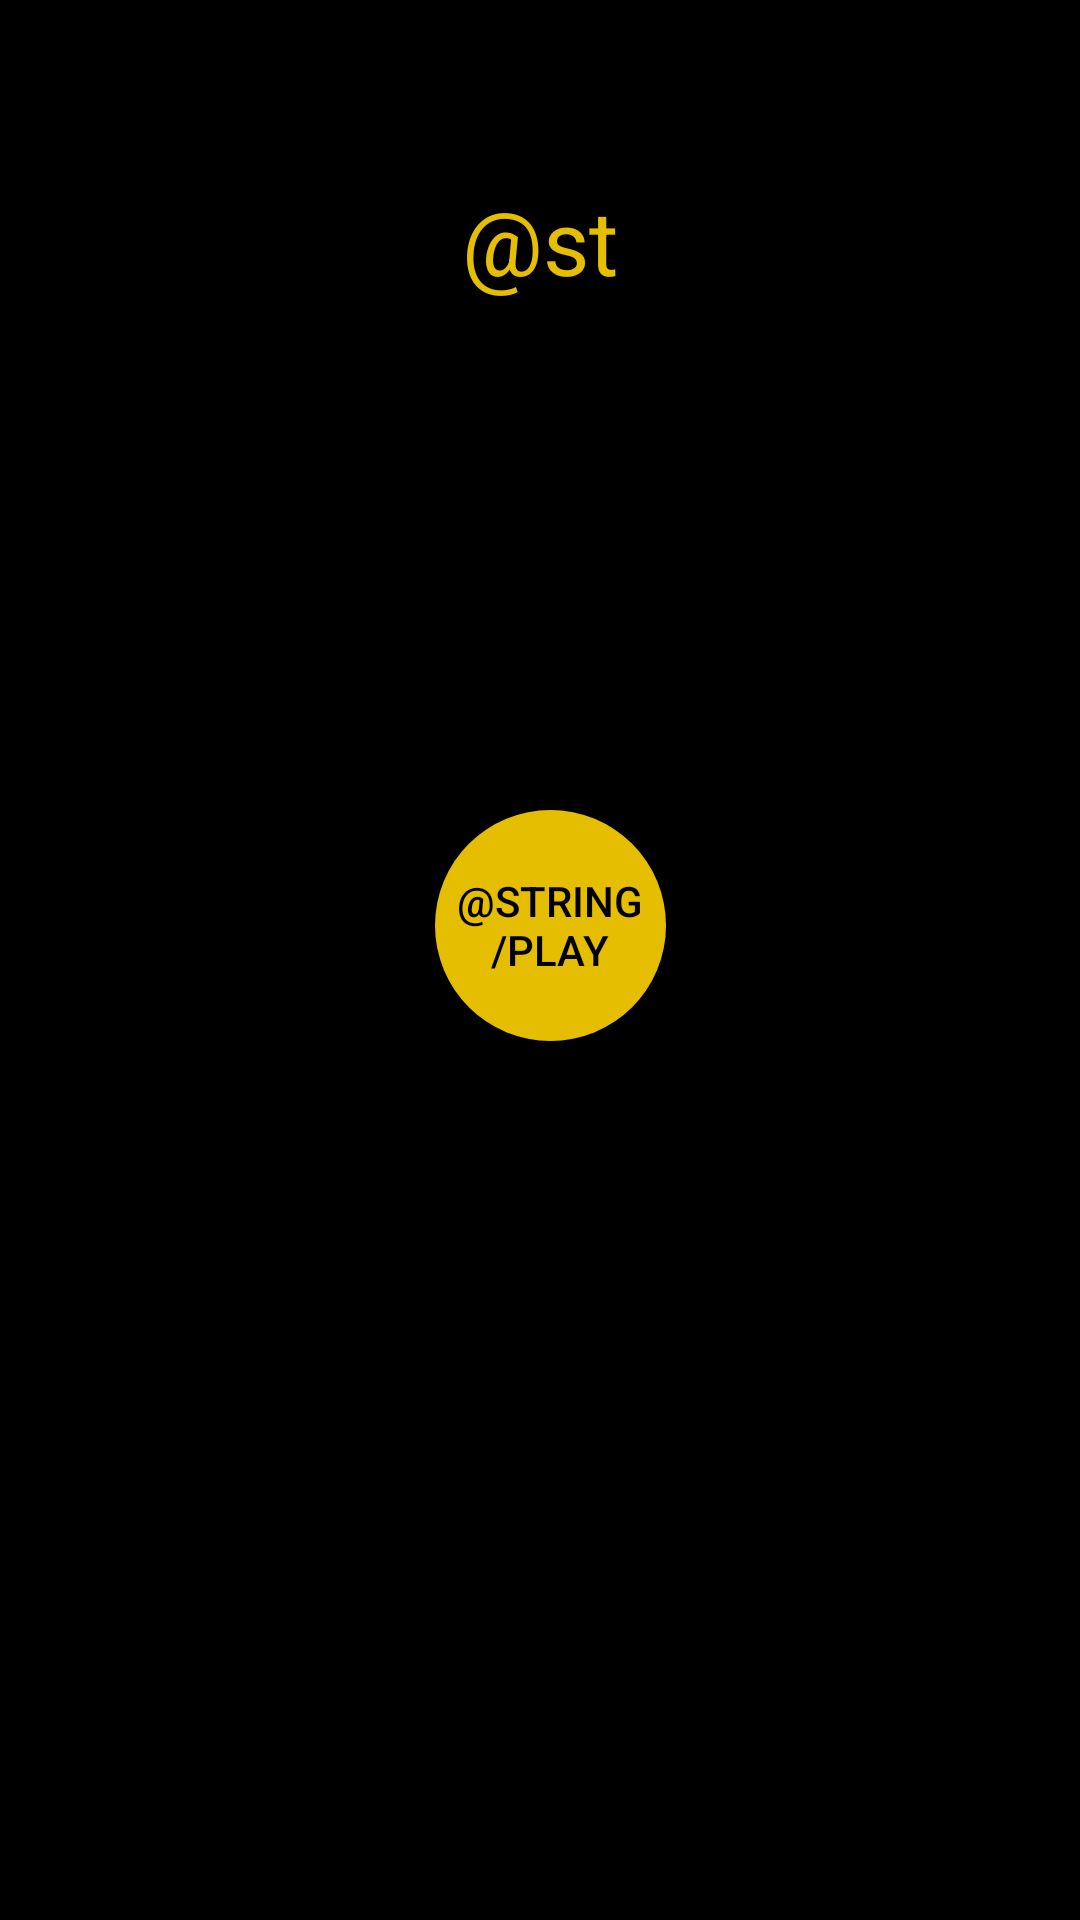

This screen was rendered from an Android layout file. Write that file and the resources it references.
<!-- AndroidManifest.xml: application theme Theme.PoliQuiz -->
<!-- res/layout/game.xml -->
<?xml version="1.0" encoding="utf-8"?>
<LinearLayout xmlns:android="http://schemas.android.com/apk/res/android"
    xmlns:app="http://schemas.android.com/apk/res-auto"
    xmlns:tools="http://schemas.android.com/tools"
    android:layout_width="match_parent"
    android:layout_height="match_parent"
    android:gravity="center_horizontal"
    android:orientation="vertical"
    tools:context=".Game"
    android:background="@color/black">

    <TextView
        android:id="@+id/time"
        android:layout_width="90dp"
        android:layout_height="40dp"
        android:layout_marginTop="60dp"
        android:text="@string/time"
        android:textSize="30sp"
        android:gravity="center"
        android:textColor="@color/giallo_brutto"/>

    <ImageView
        android:id="@+id/img"
        android:layout_width="140dp"
        android:layout_height="140dp"
        android:layout_marginTop="20dp" />

    <LinearLayout

        android:layout_width="350dp"
        android:layout_height="wrap_content"
        android:orientation="horizontal">


        <androidx.appcompat.widget.AppCompatButton
            android:id="@+id/bttPlay"
            android:layout_width="77dp"
            android:layout_height="77dp"
            android:layout_marginStart="140dp"
            android:layout_marginTop="10dp"
            android:background="@drawable/roundedbutton"
            android:backgroundTint="@color/giallo_brutto"
            android:textColor="@color/black"
            android:text="@string/play" />

        <ImageButton
            android:id="@+id/bttSkip"
            android:layout_width="64dp"
            android:layout_height="64dp"
            android:layout_marginStart="80dp"
            android:layout_marginTop="10dp"
            android:background="@android:color/transparent"
            android:src="@android:drawable/ic_media_ff"
            android:visibility="invisible"
            />

    </LinearLayout>

    <LinearLayout

        android:orientation="horizontal"
        android:layout_width="wrap_content"
        android:layout_height="wrap_content">

        <ImageView
            android:id="@+id/firstFlag"
            android:layout_width="64dp"
            android:layout_height="64dp"
            android:layout_marginTop="40dp" />

        <TextView
            android:id="@+id/statusOne"
            android:layout_width="64dp"
            android:layout_height="64dp"
            android:layout_marginTop="40dp"
            android:background="@color/green"
            android:visibility="invisible"/>

    </LinearLayout>


    <LinearLayout

        android:orientation="horizontal"
        android:layout_width="wrap_content"
        android:layout_height="wrap_content">

        <ImageView
            android:id="@+id/secondFlag"
            android:layout_width="64dp"
            android:layout_height="64dp"
            android:layout_marginTop="40dp"
            />

        <TextView
            android:id="@+id/statusTwo"
            android:layout_width="64dp"
            android:layout_height="64dp"
            android:layout_marginTop="40dp"
            android:background="@color/red"
            android:visibility="invisible"/>

    </LinearLayout>


    <LinearLayout

        android:orientation="horizontal"
        android:layout_width="wrap_content"
        android:layout_height="wrap_content">

        <ImageView
            android:id="@+id/thirdFlag"
            android:layout_width="64dp"
            android:layout_height="64dp"
            android:layout_marginTop="40dp"
            />

        <TextView
            android:id="@+id/statusThree"
            android:layout_width="64dp"
            android:layout_height="64dp"
            android:layout_marginTop="40dp"
            android:background="@color/green"
            android:visibility="invisible"/>

    </LinearLayout>


</LinearLayout>
<!-- resources referenced by this layout -->
<resources>
  <color name="black">#FF000000</color>
  <color name="giallo_brutto"> #E5BE01 </color>
  <color name="green">#00FF00</color>
  <color name="red">#FF0000</color>
  <!-- drawable roundedbutton (drawable) -->
  <?xml version="1.0" encoding="utf-8"?>
  <shape xmlns:android="http://schemas.android.com/apk/res/android"
      android:shape="rectangle">
      <stroke
          android:color="@color/black"/>
      <solid android:color="@color/giallo_brutto" /> 
      <corners android:bottomRightRadius="1000dp"
          android:bottomLeftRadius="1000dp"
          android:topRightRadius="1000dp"
          android:topLeftRadius="1000dp"/>
  </shape>
  <style name="Theme.PoliQuiz" parent="Theme.MaterialComponents.DayNight.DarkActionBar">
          
          <item name="colorPrimary">@color/black</item>
          <item name="colorPrimaryVariant">@color/purple_700</item>
          <item name="colorOnPrimary">@color/orange</item>
          
          <item name="colorSecondary">@color/teal_200</item>
          <item name="colorSecondaryVariant">@color/teal_700</item>
          <item name="colorOnSecondary">@color/black</item>
          
          <item name="android:statusBarColor" tools:targetApi="l">?attr/colorPrimaryVariant</item>
          
      </style>
  <color name="purple_700">#FF3700B3</color>
  <color name="teal_200">#FF03DAC5</color>
  <color name="teal_700">#FF018786</color>
</resources>
